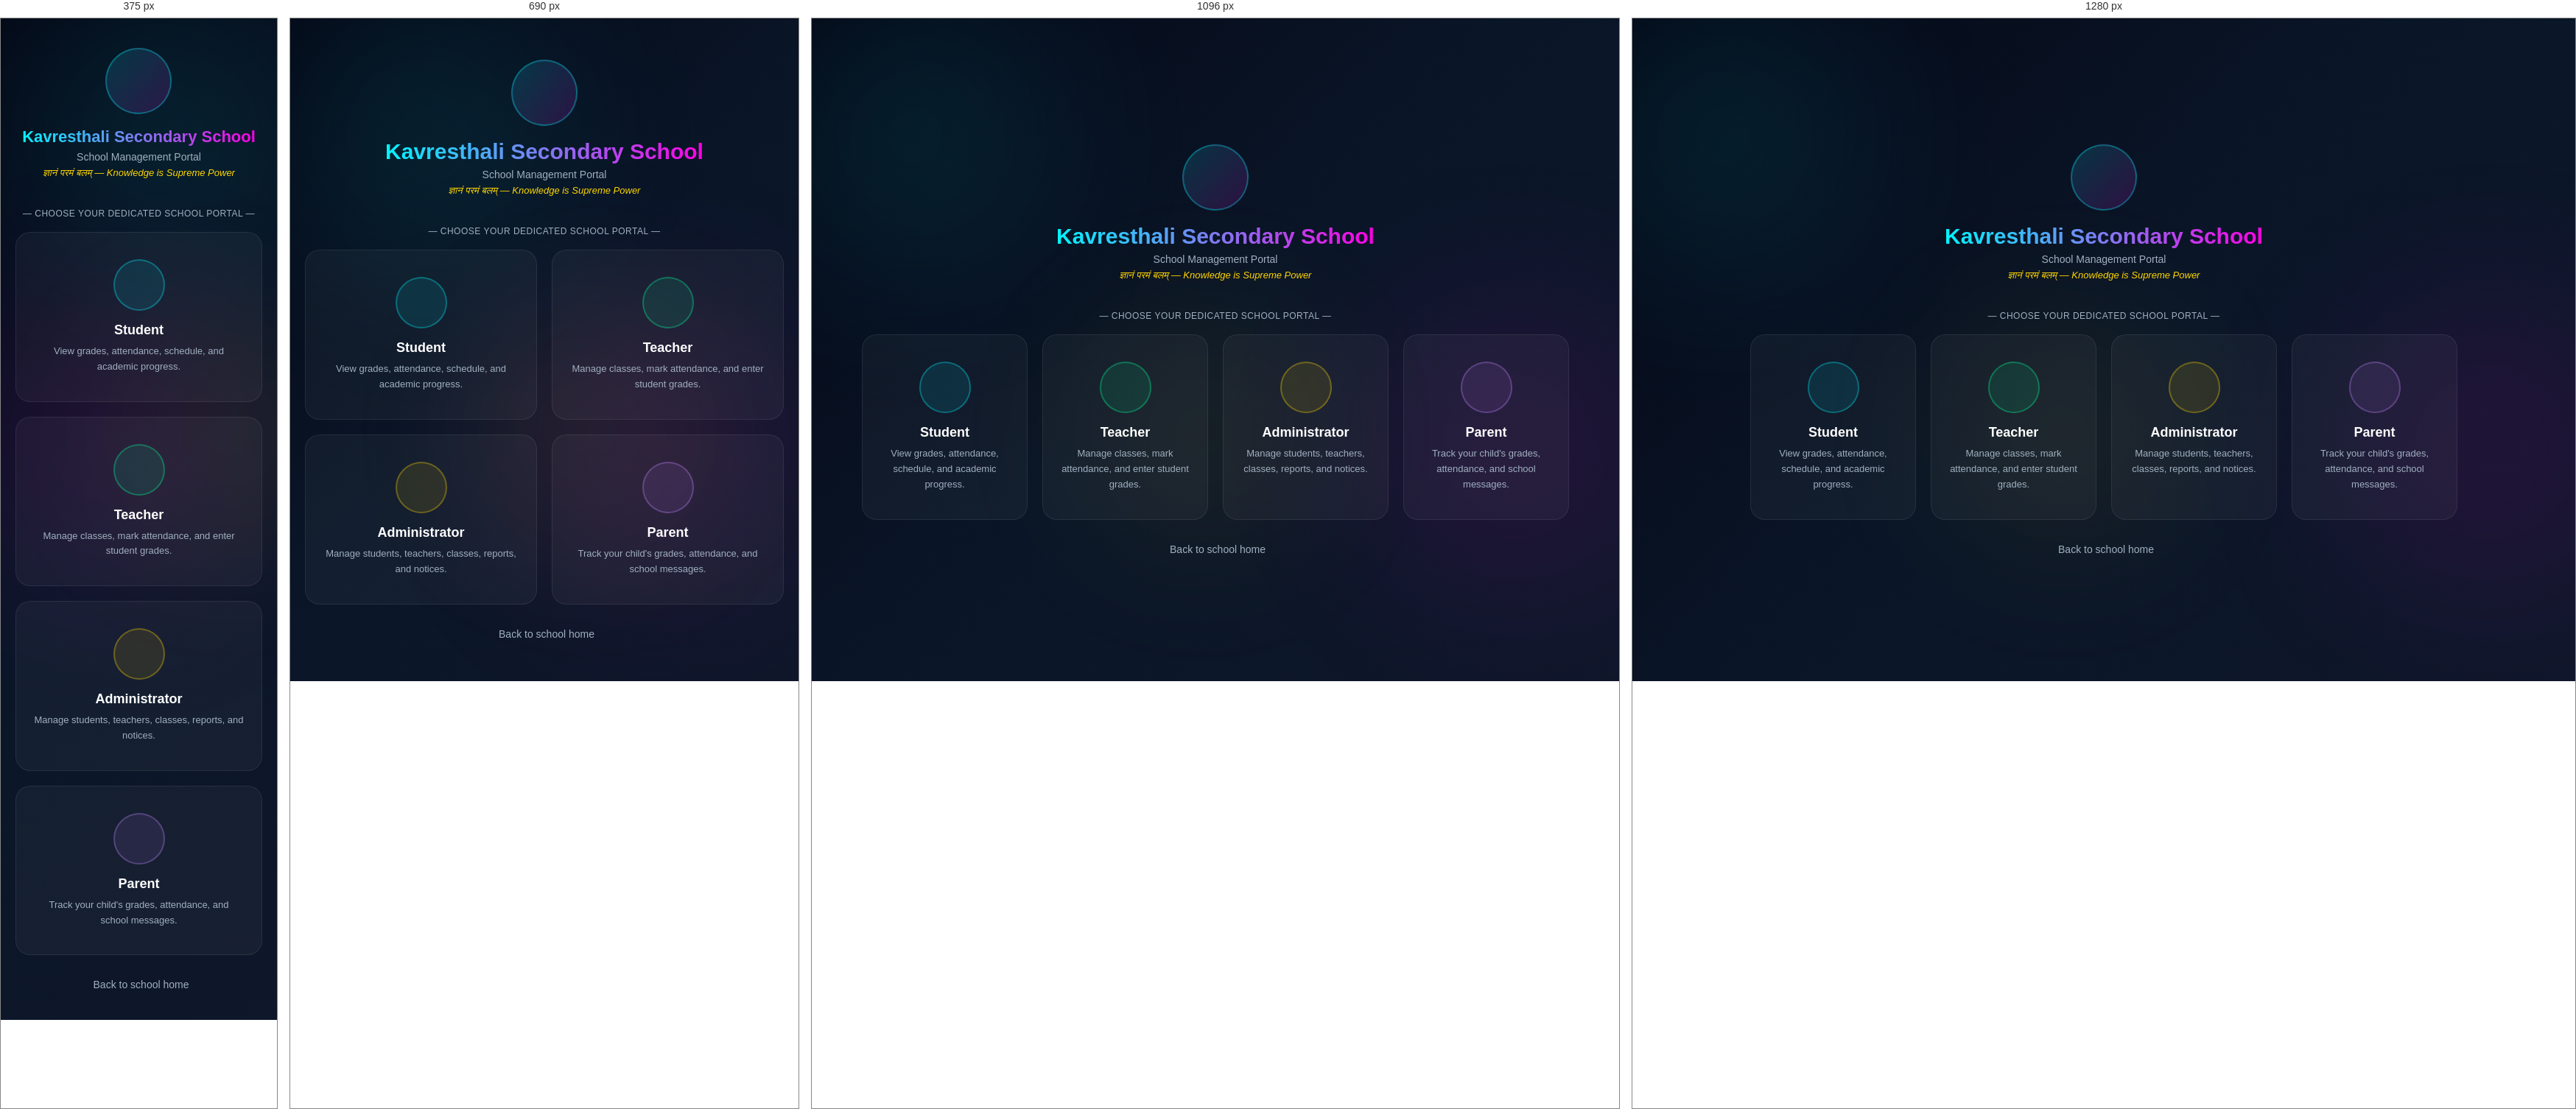
Rendered at 375 px, 690 px, 1096 px and 1280 px, left to right.

<!-- file: index.html -->
<!DOCTYPE html>
<html lang="en">
<head>
    <meta charset="UTF-8">
    <meta name="viewport" content="width=device-width, initial-scale=1.0">
    <title>Kavresthali Secondary School — Portal</title>
    <meta name="description" content="Kavresthali Secondary School Management Portal — Student, Teacher, Admin & Parent access.">
    <link rel="stylesheet" href="portal.css">
    <link href='https://unpkg.com/boxicons@2.1.4/css/boxicons.min.css' rel='stylesheet'>
    <style>
        .login-page {
            min-height: 100vh;
            display: flex;
            flex-direction: column;
            align-items: center;
            justify-content: center;
            padding: 40px 20px;
            position: relative;
            z-index: 1;
        }
        .school-header {
            text-align: center;
            margin-bottom: 40px;
        }
        .school-logo-icon {
            width: 90px; height: 90px;
            border-radius: 50%;
            background: linear-gradient(135deg, rgba(0,245,255,0.15), rgba(255,0,229,0.15));
            border: 2px solid rgba(0,245,255,0.3);
            display: flex; align-items: center; justify-content: center;
            margin: 0 auto 18px;
            font-size: 42px;
            color: var(--cyan);
            animation: pulseIcon 3s ease-in-out infinite;
        }
        @keyframes pulseIcon {
            0%, 100% { box-shadow: 0 0 0 0 rgba(0,245,255,0.3); }
            50% { box-shadow: 0 0 0 16px rgba(0,245,255,0); }
        }
        .school-header h1 {
            font-size: 30px;
            font-weight: 800;
            margin-bottom: 6px;
            background: linear-gradient(90deg, var(--cyan), var(--magenta));
            -webkit-background-clip: text;
            -webkit-text-fill-color: transparent;
            background-clip: text;
            color: transparent;
        }
        .school-header p {
            color: var(--text-muted);
            font-size: 14px;
        }
        .school-header .motto {
            font-style: italic;
            color: var(--gold);
            font-size: 13px;
            margin-top: 6px;
        }
        .role-grid {
            display: grid;
            grid-template-columns: repeat(auto-fit, minmax(220px, 1fr));
            gap: 20px;
            max-width: 960px;
            width: 100%;
        }
        .role-card {
            background: rgba(255,255,255,0.04);
            border: 1px solid rgba(255,255,255,0.08);
            border-radius: 20px;
            padding: 36px 24px;
            text-align: center;
            cursor: pointer;
            transition: all 0.4s ease;
            text-decoration: none;
            color: #fff;
            position: relative;
            overflow: hidden;
        }
        .role-card::before {
            content: '';
            position: absolute;
            top: 0; left: 0; right: 0;
            height: 3px;
            opacity: 0;
            transition: opacity 0.3s ease;
        }
        .role-card:nth-child(1)::before { background: linear-gradient(90deg, var(--cyan), var(--sapphire)); }
        .role-card:nth-child(2)::before { background: linear-gradient(90deg, var(--emerald), var(--cyan)); }
        .role-card:nth-child(3)::before { background: linear-gradient(90deg, var(--gold), var(--coral)); }
        .role-card:nth-child(4)::before { background: linear-gradient(90deg, var(--violet), var(--rose)); }
        .role-card:hover::before { opacity: 1; }
        .role-card:nth-child(1):hover { border-color: var(--cyan);    box-shadow: 0 20px 50px rgba(0,245,255,0.15);   transform: translateY(-8px); }
        .role-card:nth-child(2):hover { border-color: var(--emerald); box-shadow: 0 20px 50px rgba(0,255,157,0.15);   transform: translateY(-8px); }
        .role-card:nth-child(3):hover { border-color: var(--gold);    box-shadow: 0 20px 50px rgba(255,215,0,0.15);   transform: translateY(-8px); }
        .role-card:nth-child(4):hover { border-color: var(--violet);  box-shadow: 0 20px 50px rgba(192,132,252,0.15); transform: translateY(-8px); }
        .role-card-icon {
            width: 70px; height: 70px;
            border-radius: 50%;
            display: flex; align-items: center; justify-content: center;
            margin: 0 auto 16px;
            font-size: 32px;
            border: 2px solid;
            transition: all 0.3s ease;
        }
        .role-card:nth-child(1) .role-card-icon { background: rgba(0,245,255,0.1);   border-color: rgba(0,245,255,0.3);   color: var(--cyan); }
        .role-card:nth-child(2) .role-card-icon { background: rgba(0,255,157,0.1);   border-color: rgba(0,255,157,0.3);   color: var(--emerald); }
        .role-card:nth-child(3) .role-card-icon { background: rgba(255,215,0,0.1);   border-color: rgba(255,215,0,0.3);   color: var(--gold); }
        .role-card:nth-child(4) .role-card-icon { background: rgba(192,132,252,0.1); border-color: rgba(192,132,252,0.3); color: var(--violet); }
        .role-card:hover .role-card-icon { transform: scale(1.1) rotate(5deg); }
        .role-card h3 { font-size: 18px; font-weight: 700; margin-bottom: 8px; }
        .role-card p { font-size: 13px; color: var(--text-muted); line-height: 1.6; }
        .role-card .demo-cred {
            margin-top: 14px;
            padding: 8px 12px;
            background: rgba(255,255,255,0.04);
            border-radius: 8px;
            font-size: 11px;
            color: #555;
        }
        .role-card .demo-cred span { color: var(--cyan); }
        .back-link {
            margin-top: 32px;
            display: inline-flex;
            align-items: center;
            gap: 6px;
            color: var(--text-muted);
            text-decoration: none;
            font-size: 14px;
            transition: color 0.3s ease;
        }
        .back-link:hover { color: var(--cyan); }
        @media (max-width: 600px) {
            .role-grid { grid-template-columns: 1fr; max-width: 360px; }
            .school-header h1 { font-size: 22px; }
        }
    </style>
    <script async src="https://pagead2.googlesyndication.com/pagead/js/adsbygoogle.js?client=ca-pub-5318341716230434"
     crossorigin="anonymous"></script>
</head>
<body>
    <div class="portal-bg-blob b1"></div>
    <div class="portal-bg-blob b2"></div>
    <div class="portal-bg-blob b3"></div>

    <div class="login-page">
        <div class="school-header">
            <div class="school-logo-icon"><i class='bx bxs-school'></i></div>
            <h1>Kavresthali Secondary School</h1>
            <p>School Management Portal</p>
            <p class="motto">ज्ञानं परमं बलम् — Knowledge is Supreme Power</p>
        </div>

        <div style="text-align:center; margin-bottom:18px; color:var(--text-muted); font-size:12px; letter-spacing:0.5px; text-transform:uppercase;">
            — Choose Your Dedicated School Portal —
        </div>

        <div class="role-grid">
            <a href="student/dashboard.html" class="role-card" onclick="selectRole('student')">
                <div class="role-card-icon"><i class='bx bxs-graduation'></i></div>
                <h3>Student</h3>
                <p>View grades, attendance, schedule, and academic progress.</p>
            </a>
            <a href="teacher/dashboard.html" class="role-card" onclick="selectRole('teacher')">
                <div class="role-card-icon"><i class='bx bxs-chalkboard'></i></div>
                <h3>Teacher</h3>
                <p>Manage classes, mark attendance, and enter student grades.</p>
            </a>
            <a href="admin/dashboard.html" class="role-card" onclick="selectRole('admin')">
                <div class="role-card-icon"><i class='bx bxs-shield-alt-2'></i></div>
                <h3>Administrator</h3>
                <p>Manage students, teachers, classes, reports, and notices.</p>
            </a>
            <a href="parent/dashboard.html" class="role-card" onclick="selectRole('parent')">
                <div class="role-card-icon"><i class='bx bxs-group'></i></div>
                <h3>Parent</h3>
                <p>Track your child's grades, attendance, and school messages.</p>
            </a>
        </div>

        <a href="../index.html" class="back-link"><i class='bx bx-arrow-back'></i> Back to school home</a>
    </div>

    <script src="portal.js"></script>
    <script>
        // Clear any existing session when user is on the role-selector page
        // This ensures switching roles always requires fresh login
        sessionStorage.removeItem('portal_logged_in');
        sessionStorage.removeItem('portal_role');
        sessionStorage.removeItem('portal_user');

        function selectRole(role) {
            // Just store which role was selected — the portal page will show login form.
            // Do NOT set portal_logged_in here; user must authenticate on the next page.
            sessionStorage.setItem('portal_selected_role', role);
        }
    </script>
</body>
</html>


/* @media block from portal.css */
@media (max-width: 992px) {
    .portal-sidebar {
        transform: translateX(-100%);
    }
    .portal-sidebar.open {
        transform: translateX(0);
    }
    .sidebar-toggle {
        display: flex;
    }
    .sidebar-overlay.active {
        display: block;
    }
    .portal-main {
        margin-left: 0;
        padding: 24px 20px;
        padding-top: 70px;
    }
    .two-col {
        grid-template-columns: 1fr;
    }
}

/* @media block from portal.css */
@media (max-width: 768px) {
    .portal-main {
        padding: 16px 14px;
        padding-top: 66px;
    }
    .stats-row {
        grid-template-columns: 1fr 1fr;
    }
    .profile-hero {
        flex-direction: column;
        text-align: center;
    }
    .login-card {
        margin: 16px;
        padding: 32px 24px;
    }
    .quick-actions {
        grid-template-columns: 1fr 1fr;
    }
}

/* @media block from portal.css */
@media (max-width: 480px) {
    .stats-row {
        grid-template-columns: 1fr;
    }
    .quick-actions {
        grid-template-columns: 1fr;
    }
    .att-month-grid {
        gap: 4px;
    }
    .schedule-item {
        flex-wrap: wrap;
        gap: 8px;
    }
}

/* @media block from portal.css */
@media (max-width: 1200px) { .grid-4 { grid-template-columns: repeat(2, 1fr); } }

/* @media block from portal.css */
@media (max-width: 900px)  { .grid-3 { grid-template-columns: repeat(2, 1fr); } .grid-2 { grid-template-columns: 1fr; } }

/* @media block from portal.css */
@media (max-width: 600px)  { .grid-4, .grid-3, .grid-2 { grid-template-columns: 1fr; } }

/* @media block from portal.css */
@media (max-width: 620px) { .signup-modal-card .form-row-2 { grid-template-columns: 1fr; } }

/* @media block from portal.css */
@media (max-width: 760px) { .profile-editor-grid, .editable-profile-form .form-row-2 { grid-template-columns: 1fr; } }

/* @media block from portal.css */
@media (max-width: 620px) { .portal-form-grid { grid-template-columns: 1fr; }.portal-form-grid textarea, .portal-form-grid button { grid-column: auto; }.urgent-portal-alert { left: 16px; right: 16px; top: 12px; } }

/* @media block from portal.css */
@media (max-width: 960px) { .finance-summary-grid { grid-template-columns: repeat(2, 1fr); } }

/* @media block from portal.css */
@media (max-width: 620px) { .finance-summary-grid, .admin-calculator { grid-template-columns: 1fr; }.daily-work-row { align-items: flex-start; flex-direction: column; } }